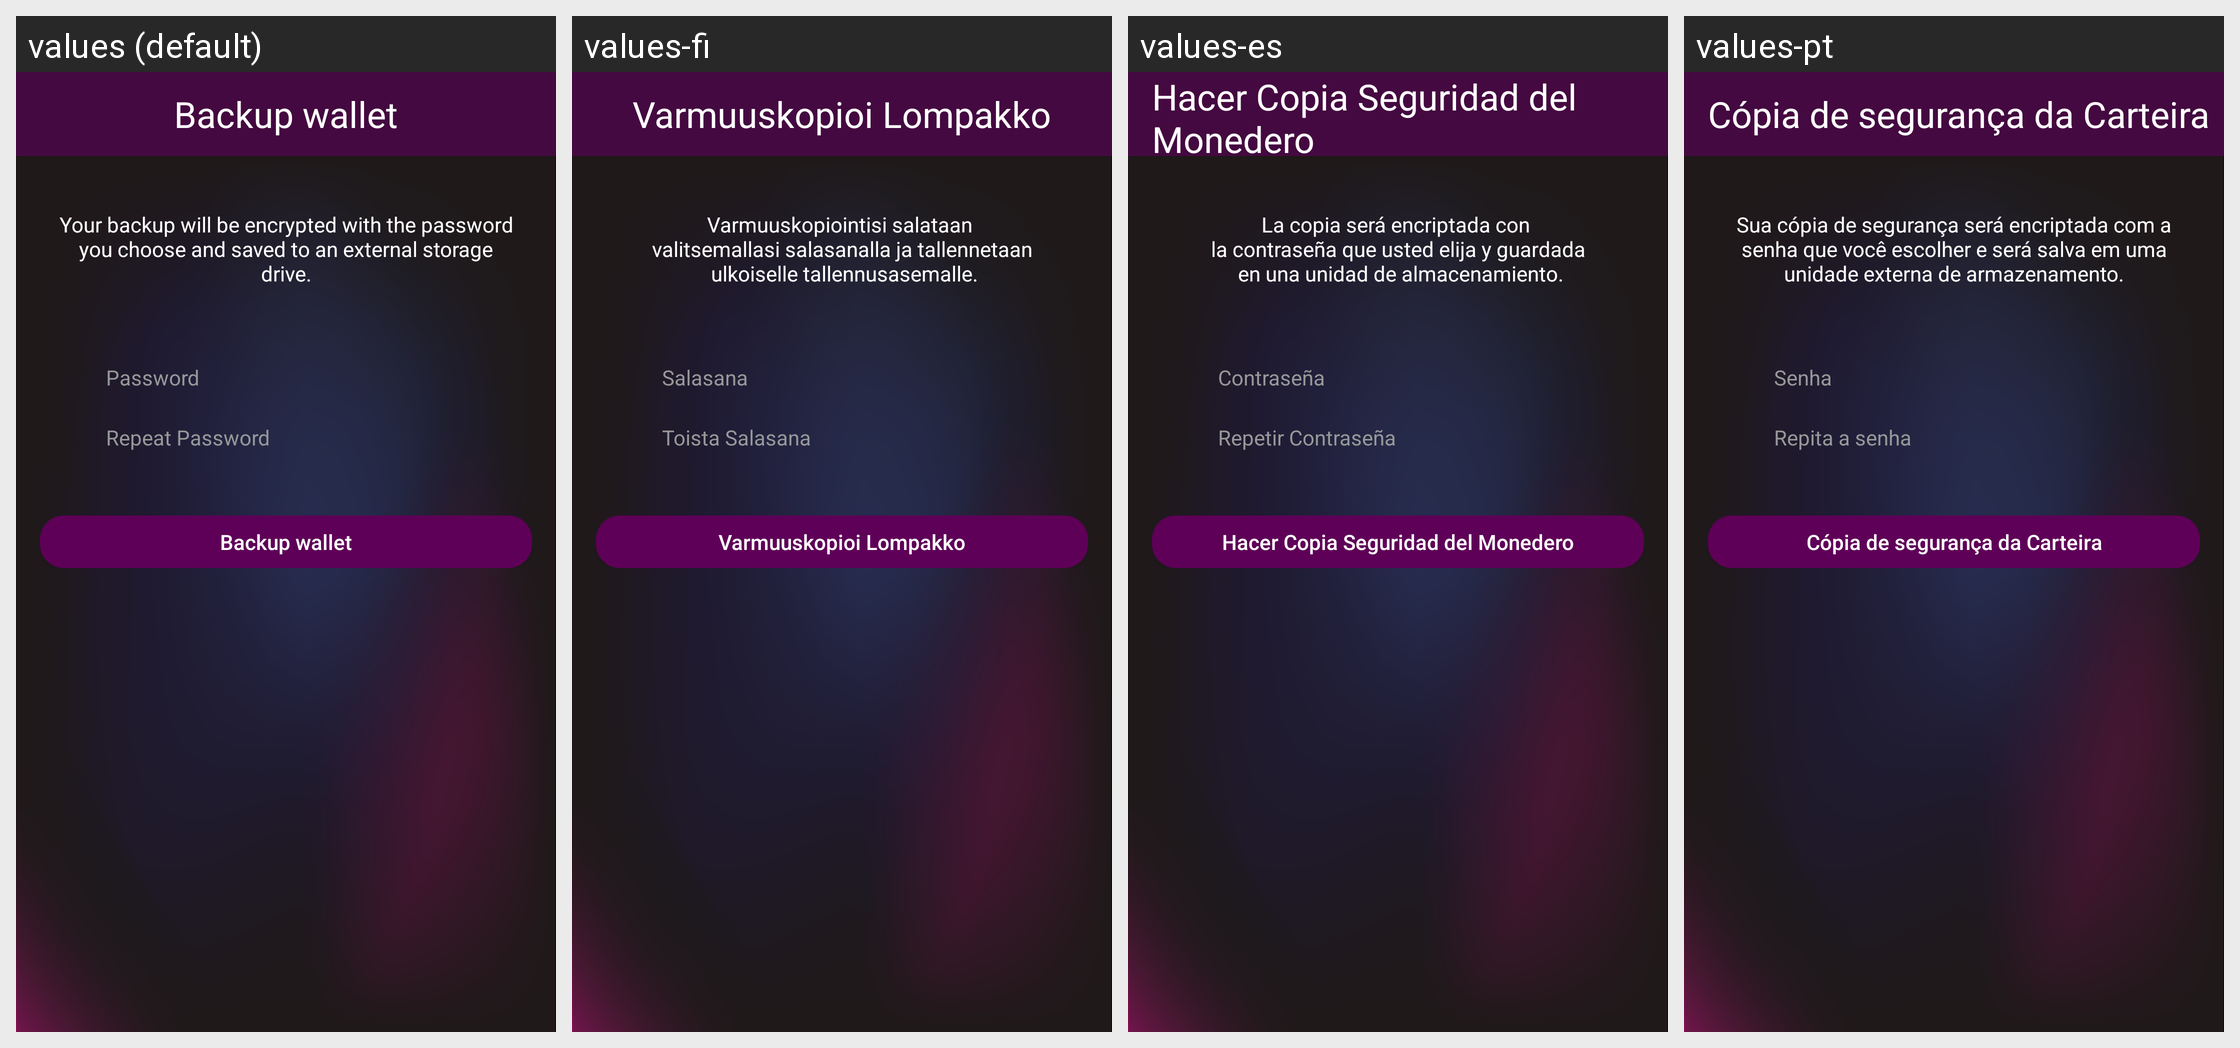

Locale-by-locale string values for the Android screen shown in this grid:
Android screen res/layout/fragment_settings_backup.xml rendered under 4 locales, left to right: values (default), values-fi, values-es, values-pt. Device: Nexus 5 (rendered at 1080×1920; each locale shown at half size, 540×960, under a caption strip naming it); theme AppTheme.
Other locales in the repository, not shown: values-cs, values-de, values-fr, values-ko, values-nl, values-sk.
Strings drawn on this screen, with the default value and each locale's value (text and hints the layout hard-codes, and strings that could not be matched under every locale, appear in the picture but are not listed):

backup_wallet
  values: Backup wallet
  values-fi: Varmuuskopioi Lompakko
  values-es: Hacer Copia Seguridad del Monedero
  values-pt: Cópia de segurança da Carteira

backup_wallet_message
  values: Your backup will be encrypted with the password you choose and saved to an external storage drive.
  values-fi: Varmuuskopiointisi salataan 
       valitsemallasi salasanalla ja tallennetaan 
       ulkoiselle tallennusasemalle.
  values-es: La copia será encriptada con 
       la contraseña que usted elija y guardada 
       en una unidad de almacenamiento.
  values-pt: Sua cópia de segurança será encriptada com a senha que você escolher e será salva em uma unidade externa de armazenamento.

string_password
  values: Password
  values-fi: Salasana
  values-es: Contraseña
  values-pt: Senha

repeat_password
  values: Repeat Password
  values-fi: Toista Salasana
  values-es: Repetir Contraseña
  values-pt: Repita a senha
